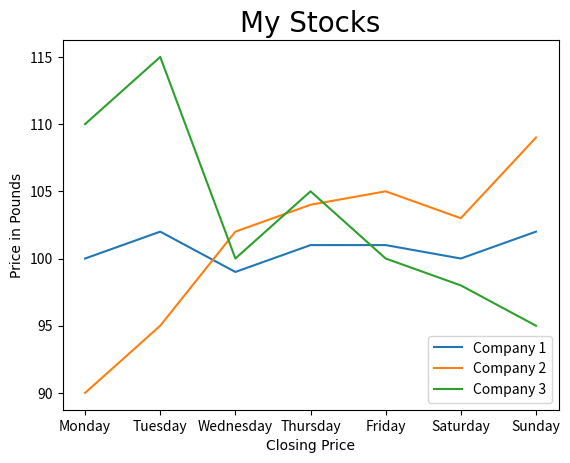

Write the Python code that produced this figure. (Note: this script raises an exception after producing the figure.)
import numpy as np
import matplotlib.pyplot as plt

# Produce some data to work with

stock_a = [100, 102, 99, 101, 101, 100, 102]
stock_b = [90, 95, 102, 104, 105, 103, 109]
stock_c = [110, 115, 100, 105, 100, 98, 95]
yLabels = ['Monday', 'Tuesday', 'Wednesday',
           'Thursday', 'Friday', 'Saturday', 'Sunday']

plt.plot(yLabels, stock_a, label='Company 1')
plt.plot(stock_b, label='Company 2')
plt.plot(stock_c, label='Company 3')
plt.title('My Stocks', fontname='Times New Roman', fontsize=20)
plt.legend(loc='lower right')
plt.ylabel('Price in Pounds', fontname='Times New Roman')
plt.xlabel('Closing Price', fontname='Times New Roman')
plt.show()
plt.savefig('../Figures/figure7i_1.png')
